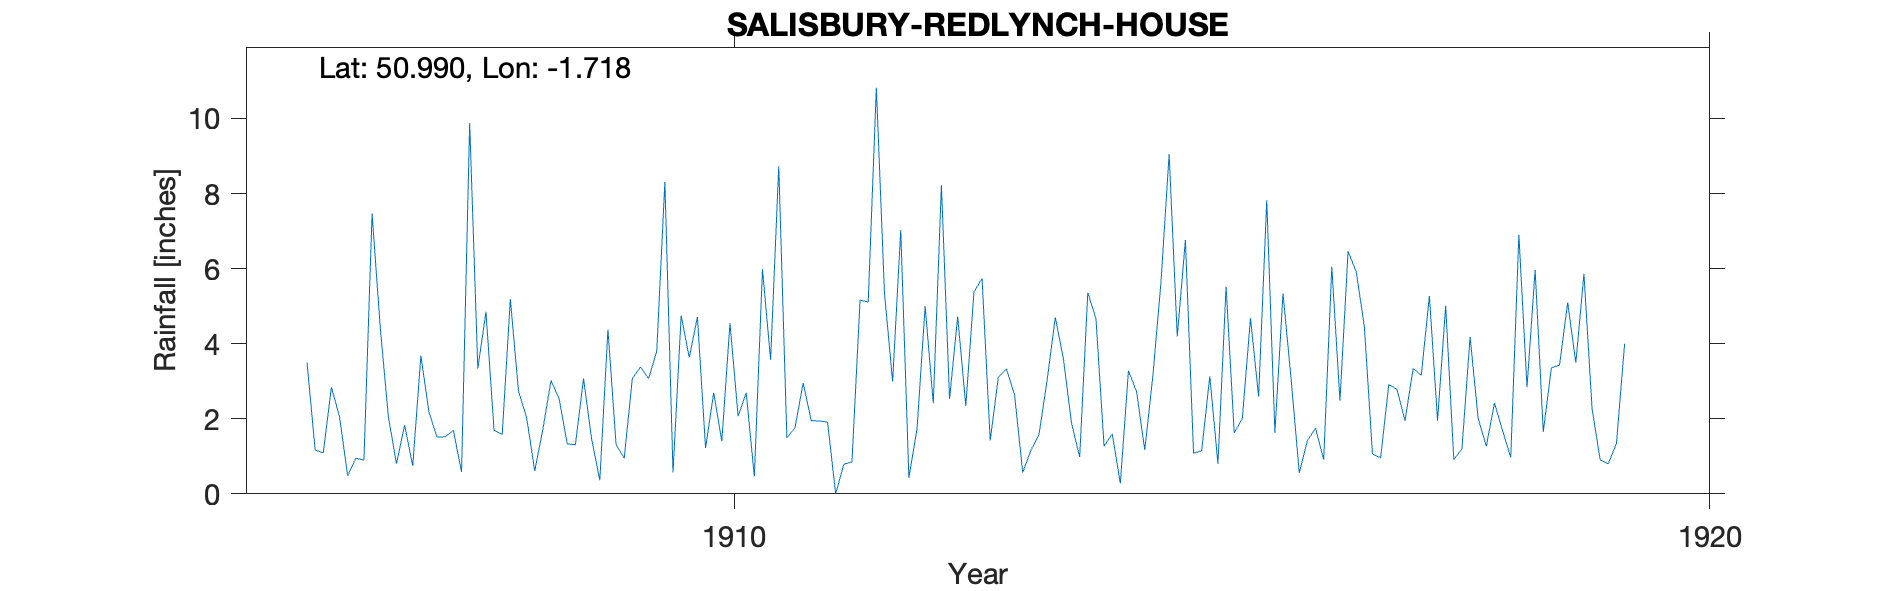

The file beside this chart, header and first rows:
SALISBURY-REDLYNCH-HOUSE, , , , , , , , , , , , , , , , , , , , 
Grid ref, SU199212, Long, -1.718, Lat, 50.99, Elevation, 340, ft, , , , , , , , , , , , 
Station no, RR6387, , , , , , , , , , , , , , , , , , , 
, 1900, 1901, 1902, 1903, 1904, 1905, 1906, 1907, 1908, 1909, 1910, 1911, 1912, 1913, 1914, 1915, 1916, 1917, 1918, 1919
January, , , , , , , , 0.8, 1.69, 1.45, 3.63, 1.49, 5.35, 5.74, 0.98, 4.19, 1.63, 1.06, 4.18, 5.1
February, , , , , , , 3.5, 1.83, 1.58, 0.36, 4.71, 1.76, 2.99, 1.42, 5.36, 6.76, 5.34, 0.96, 2, 3.49
March, , , , , , , 1.17, 0.74, 5.19, 4.38, 1.22, 2.95, 7.03, 3.11, 4.67, 1.08, 3.04, 2.91, 1.27, 5.86
April, , , , , , , 1.09, 3.68, 2.74, 1.31, 2.69, 1.95, 0.43, 3.33, 1.27, 1.15, 0.56, 2.79, 2.42, 2.27
May, , , , , , , 2.84, 2.17, 2.03, 0.95, 1.4, 1.94, 1.72, 2.63, 1.6, 3.13, 1.42, 1.95, 1.68, 0.9
June, , , , , , , 2.05, 1.51, 0.61, 3.07, 4.55, 1.91, 5, 0.57, 0.28, 0.8, 1.75, 3.34, 0.97, 0.8
July, , , , , , , 0.48, 1.52, 1.72, 3.38, 2.07, 0, 2.41, 1.16, 3.28, 5.52, 0.91, 3.16, 6.9, 1.35
August, , , , , , , 0.95, 1.69, 3.02, 3.07, 2.69, 0.79, 8.22, 1.58, 2.72, 1.62, 6.05, 5.27, 2.84, 4
September, , , , , , , 0.9, 0.58, 2.53, 3.8, 0.46, 0.85, 2.53, 3.03, 1.17, 2.01, 2.48, 1.95, 5.96, 
October, , , , , , , 7.47, 9.88, 1.33, 8.31, 5.98, 5.16, 4.72, 4.7, 3.14, 4.68, 6.46, 5.01, 1.65, 
November, , , , , , , 4.45, 3.34, 1.31, 0.57, 3.57, 5.11, 2.34, 3.6, 5.65, 2.59, 5.92, 0.91, 3.36, 
December, , , , , , , 2.06, 4.85, 3.07, 4.75, 8.73, 10.82, 5.38, 1.88, 9.05, 7.82, 4.46, 1.2, 3.43, 
Total, , , , , , , , 32.59, 26.82, 35.4, 41.7, 34.73, 48.12, 32.75, 39.17, 41.35, 40.02, 30.51, 36.66, 
1914 Apr IDR, , , , , , , , , , , , , , , , , , , , 
Elevation estimated from OS map, , , , , , , , , , , , , , , , , , , , 
